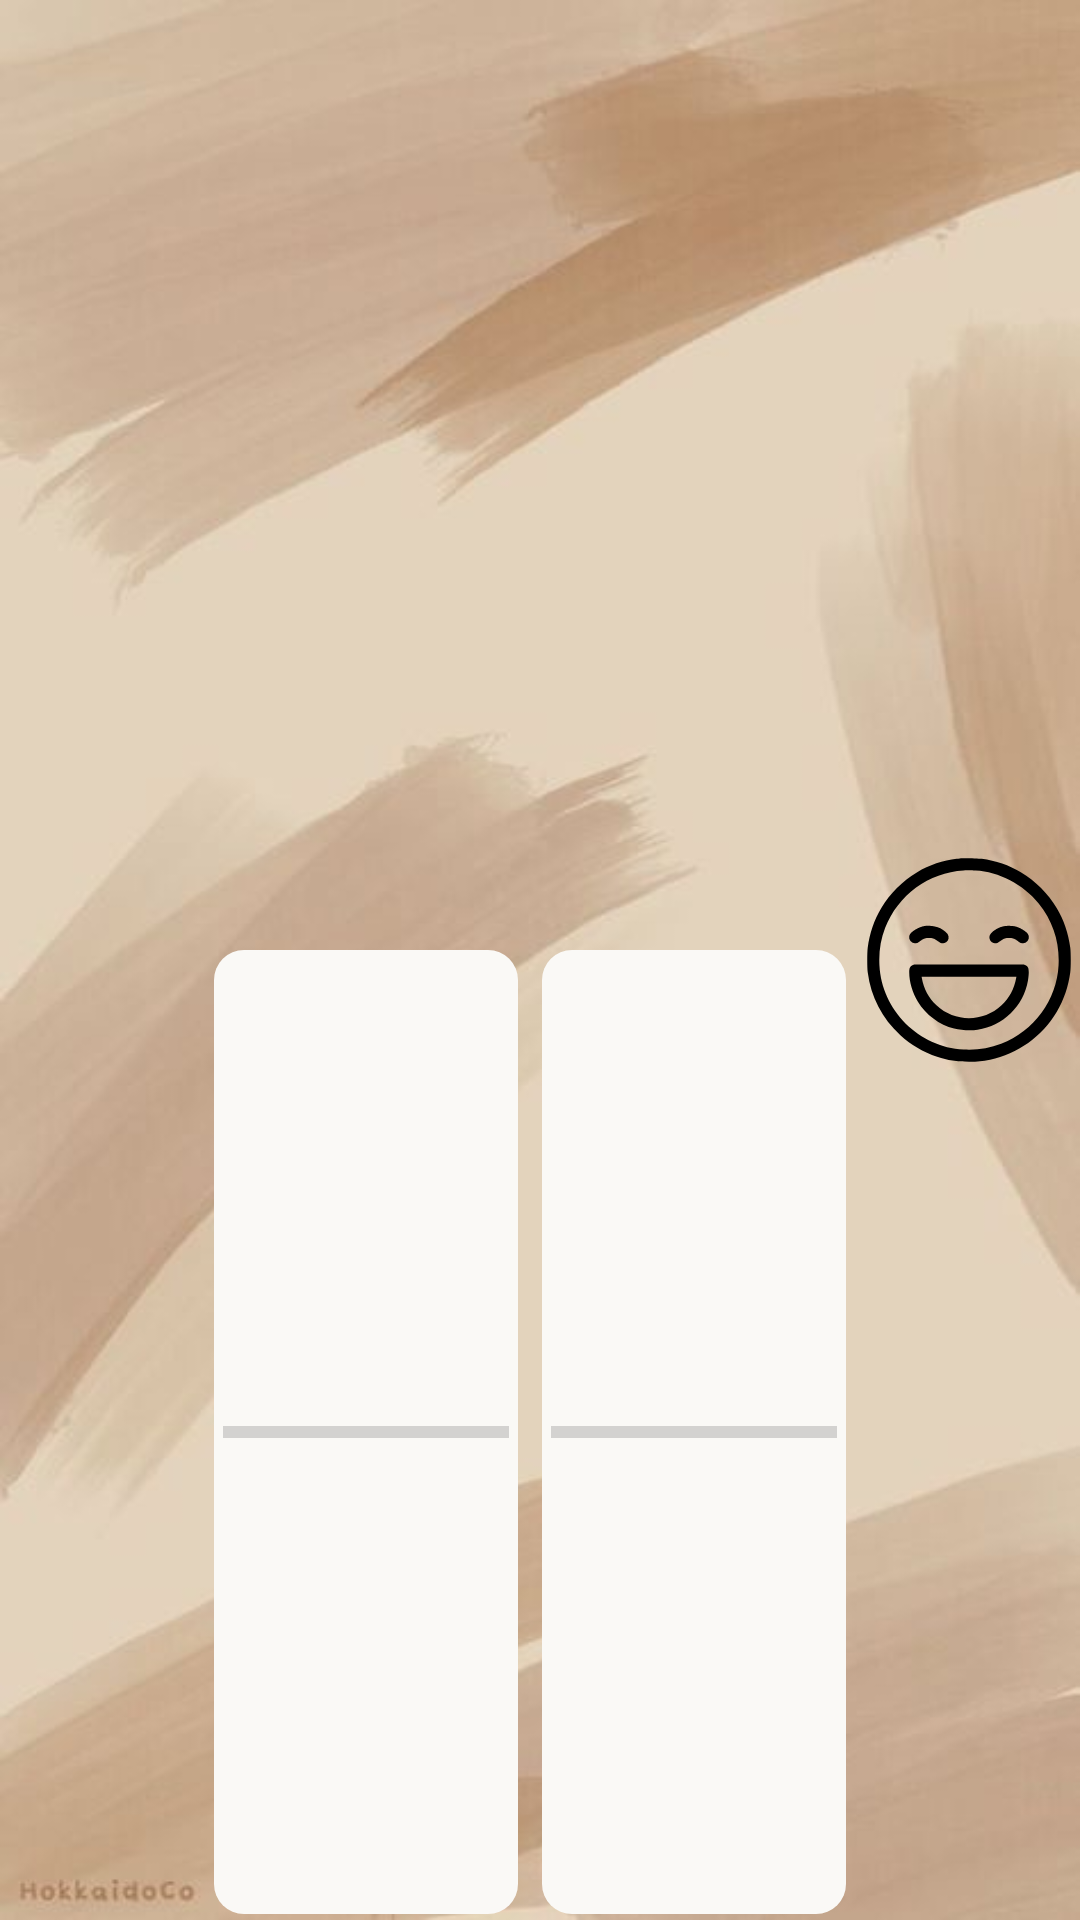

Produce the Android XML layout that renders to this screen, including the resource entries it uses.
<!-- AndroidManifest.xml: application theme Theme.QuizEducativ -->
<!-- res/layout/quiz_response_item.xml -->
<?xml version="1.0" encoding="utf-8"?>
<LinearLayout xmlns:android="http://schemas.android.com/apk/res/android"
    xmlns:tools="http://schemas.android.com/tools"
    android:layout_width="match_parent"
    android:layout_height="40dp"
    android:weightSum="5">
    
    <TextView
        android:id="@+id/iacob_sebastian_mihai_name_quiz"
        android:layout_weight="1"
        android:layout_width="0dp"
        android:textSize="13sp"
        android:textStyle="bold"
        android:textColor="@color/black"
        android:layout_height="match_parent"
        android:gravity="center"
        />



    <LinearLayout
        android:layout_width="0dp"
        android:layout_height="match_parent"
        android:layout_weight="1.5"
        android:weightSum="2"
        android:orientation="vertical"
        android:layout_marginHorizontal="4dp"
        android:layout_marginBottom="2dp">
        <TextView
            android:id="@+id/iacob_sebastian_mihai_wrong_answers_text_quiz"
            android:layout_weight="1"
            android:layout_width="match_parent"
            android:layout_height="wrap_content"
            android:textColor="@color/black"
            android:textSize="13sp"
            android:gravity="center"
            tools:ignore="NestedWeights" />
        <ProgressBar
            android:id="@+id/iacob_sebastian_quiz_wrong_answers_progress_bar_item"
            android:layout_width="match_parent"
            android:layout_height="wrap_content"
            android:layout_weight="1"
            android:max="100"
            android:progressTint="@color/hard_red"
            style="?android:attr/progressBarStyleHorizontal"
            android:padding="3dp"
            />

    </LinearLayout>

    <LinearLayout
        android:id="@+id/iacob_sebastian_mihai_linear_layout_item"
        android:layout_width="0dp"
        android:layout_height="match_parent"
        android:layout_weight="1.5"
        android:weightSum="2"
        android:orientation="vertical"
        android:layout_marginHorizontal="4dp"
        android:layout_marginBottom="2dp">
        <TextView
            android:id="@+id/iacob_sebastian_mihai_correct_answers_text_quiz"
            android:layout_weight="1"
            android:layout_width="match_parent"
            android:textSize="13sp"
            android:textColor="@color/black"
            android:layout_height="wrap_content"
            android:gravity="center"
            tools:ignore="NestedWeights" />
        <ProgressBar
            android:id="@+id/iacob_sebastian_quiz_correct_answers_progress_bar_item"
            android:layout_width="match_parent"
            android:layout_height="wrap_content"
            android:layout_weight="1"
            android:max="100"
            android:progressTint="@color/easy_green"
            style="?android:attr/progressBarStyleHorizontal"
            android:padding="3dp"
            />
    </LinearLayout>

    <ImageView
        android:id="@+id/iacob_sebastian_image_view_grade_item"
        android:layout_width="0dp"
        android:layout_height="match_parent"
        android:layout_weight="1"
        android:contentDescription="@string/todo"
        android:src="@drawable/happy_face"
        android:layout_margin="3dp"
        />

    
</LinearLayout>
<!-- resources referenced by this layout -->
<resources>
  <color name="black">#FF000000</color>
  <color name="easy_green">#A8E6A1</color>
  <color name="hard_red">#FF6659</color>
  <!-- drawable happy_face: vector/xml drawable (drawable, 2295 chars, omitted) -->
  <string name="todo">TODO</string>
  <style name="Theme.QuizEducativ" parent="Theme.MaterialComponents.DayNight.DarkActionBar">
          <item name="android:statusBarColor">@color/primary_brown</item>
          <item name="ratingBarStyle">@style/CustomRatingBarTheme</item>
          <item name="chipStyle">@style/CustomChipTheme</item>
          <item name="android:progressBarStyle">@style/CustomProgressBarStyle</item>
          <item name="android:windowBackground">@drawable/background</item>
          <item name="buttonStyle">@style/CustomButtonTheme</item>
  
      </style>
  <color name="primary_brown">#4B3621</color>
  <style name="CustomRatingBarTheme" parent="Widget.AppCompat.RatingBar">
          <item name="android:progressTint">@color/light_gold</item>
          <item name="android:progressBackgroundTint">@color/black</item>
  
      </style>
  <style name="CustomChipTheme" parent="Widget.MaterialComponents.Chip.Entry">
          <item name="android:clickable">false</item>
          <item name="android:textSize">17sp</item>
          <item name="android:textColor">@color/black</item>
          <item name="android:textStyle">bold</item>
          <item name="android:backgroundTint">#FFFFF0</item>
      </style>
  <style name="CustomProgressBarStyle">
          <item name="android:background">@drawable/progress_bar_background</item>
      </style>
  <!-- drawable background: jpg bitmap (drawable, 20022 bytes) -->
  <style name="CustomButtonTheme">
          <item name="backgroundTint">@color/ivory</item>
          <item name="android:fontFamily">sans-serif-condensed</item>
          <item name="android:textColor">@color/warm_gray</item>
          <item name="android:textSize">20sp</item>
          <item name="cornerRadius">20dp</item>
      </style>
  <color name="light_gold">#F8D0A2</color>
  <!-- drawable progress_bar_background (drawable) -->
  <shape xmlns:android="http://schemas.android.com/apk/res/android">
      <solid android:color="@color/sand_white"/> 
      <corners android:radius="10dp"/> 
      <size android:height="12dp"/> 
  </shape>
  <color name="ivory">#FFF5E1</color>
  <color name="warm_gray">#A89F94</color>
  <color name="sand_white">#FAF9F6</color>
</resources>
